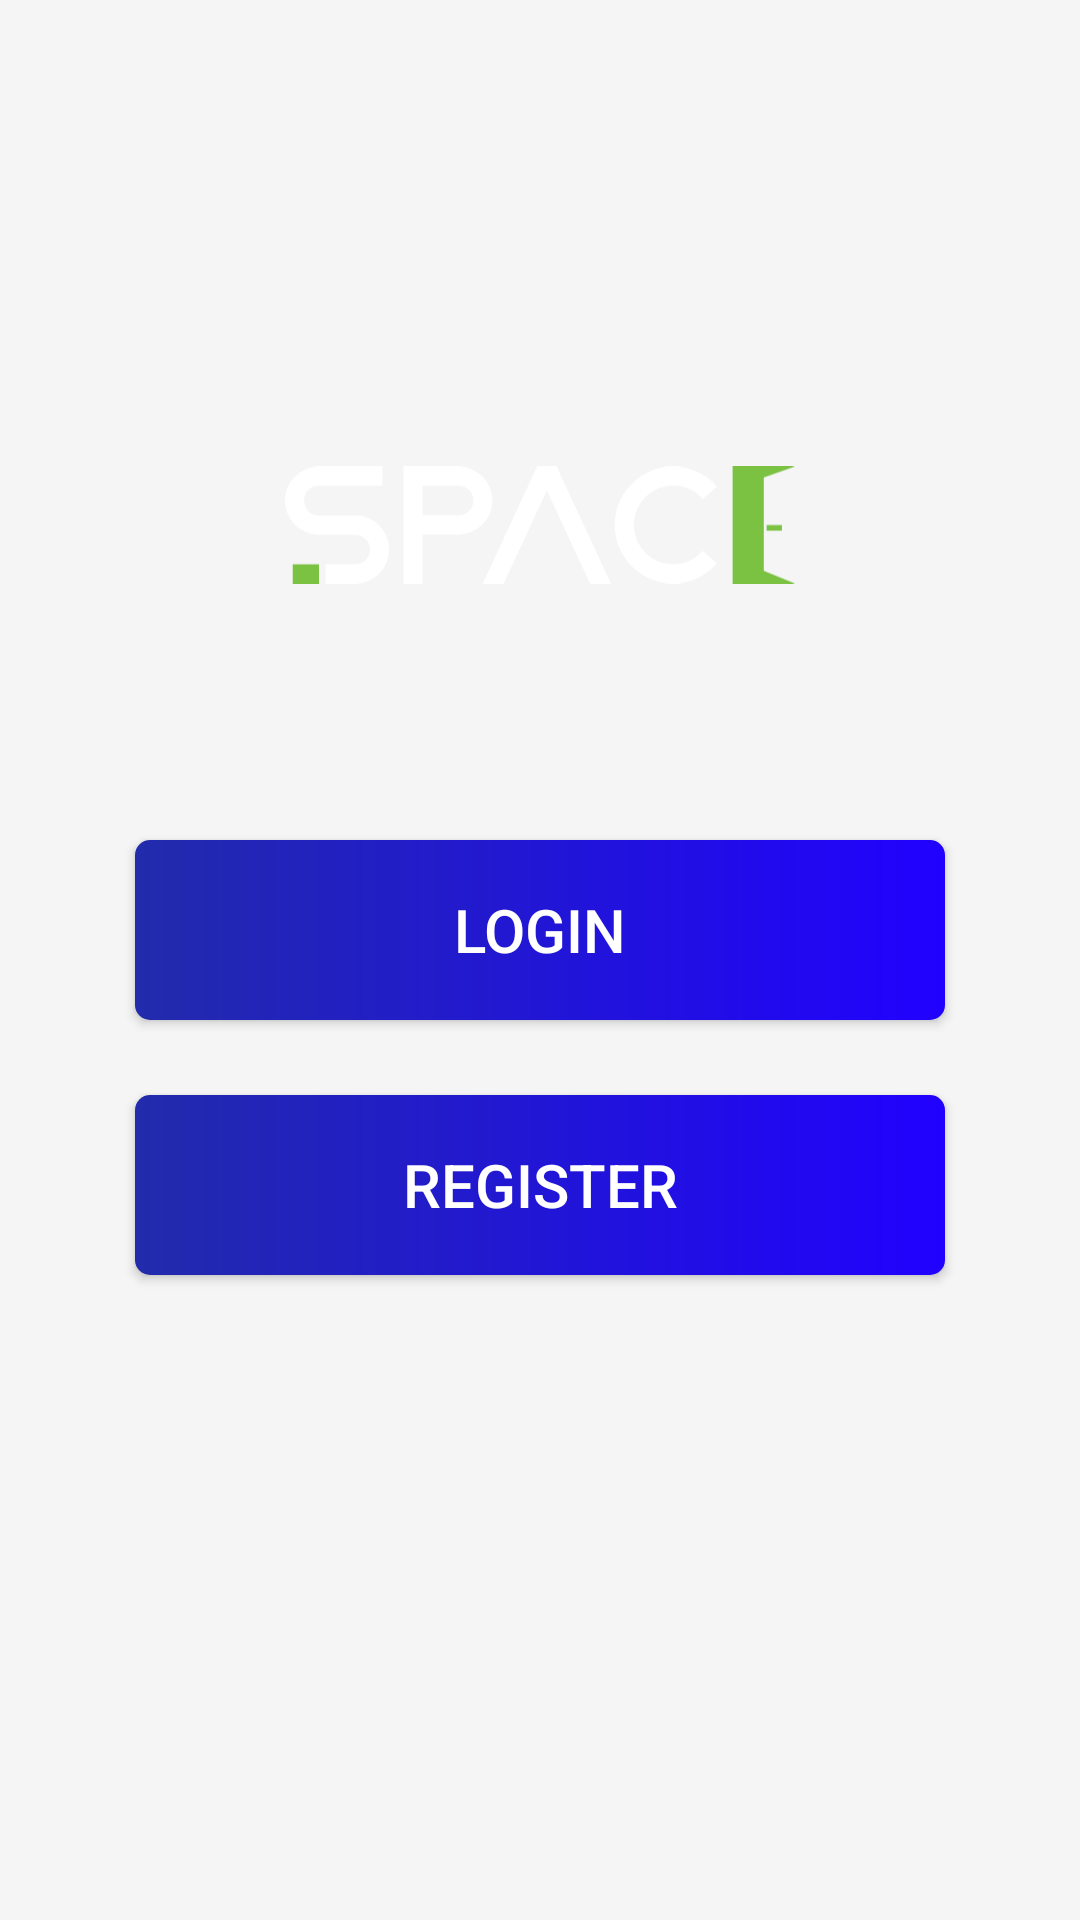

This screen was rendered from an Android layout file. Write that file and the resources it references.
<!-- AndroidManifest.xml: application theme Theme.Space_ucas_ti_asmaSyam -->
<!-- res/layout/activity_choose_login_or_reg.xml -->
<?xml version="1.0" encoding="utf-8"?>
<androidx.constraintlayout.widget.ConstraintLayout xmlns:android="http://schemas.android.com/apk/res/android"
    xmlns:app="http://schemas.android.com/apk/res-auto"
    xmlns:tools="http://schemas.android.com/tools"
    android:layout_width="match_parent"
    android:layout_height="match_parent"
    tools:context=".ChooseLoginOrRegActivity"
    android:background="#F6F5F5">

    <ImageView
        android:id="@+id/logo_image"
        android:layout_width="170dp"
        android:layout_height="150dp"
        android:layout_marginTop="100dp"
        android:src="@drawable/logo_space_image"
        app:layout_constraintEnd_toEndOf="parent"
        app:layout_constraintStart_toStartOf="parent"
        app:layout_constraintTop_toTopOf="parent"/>

    <Button
        android:id="@+id/btn_login"
        android:layout_width="270dp"
        android:layout_height="60dp"
        android:layout_marginTop="30dp"
        android:background="@drawable/buttonshape"
        app:layout_constraintEnd_toEndOf="parent"
        app:layout_constraintStart_toStartOf="parent"
        app:layout_constraintTop_toBottomOf="@id/logo_image"
        android:text="Login"
        android:textColor="@color/white"
        android:textSize="20sp"

        />

    <Button
        android:id="@+id/btn_register"
        android:layout_width="270dp"
        android:layout_height="60dp"
        android:layout_marginTop="25dp"
        android:background="@drawable/buttonshape"
        android:text="Register"
        android:textColor="@color/white"
        android:textSize="20sp"
        app:layout_constraintEnd_toEndOf="parent"
        app:layout_constraintStart_toStartOf="parent"
        app:layout_constraintTop_toBottomOf="@id/btn_login" />

</androidx.constraintlayout.widget.ConstraintLayout>
<!-- resources referenced by this layout -->
<resources>
  <!-- drawable buttonshape (drawable) -->
  <?xml version="1.0" encoding="utf-8"?>
  <shape xmlns:android="http://schemas.android.com/apk/res/android">
  
      <solid android:color="#2509E5" />
  
      <corners android:radius="5dp" />
      <gradient
          android:startColor="#222bab"
          android:endColor="#2101ff" />
  
  </shape>
  <!-- drawable logo_space_image (drawable) -->
  <vector xmlns:android="http://schemas.android.com/apk/res/android"
      android:width="184.25dp"
      android:height="42.18dp"
      android:viewportWidth="184.25"
      android:viewportHeight="42.18">
    <group>
      <clip-path
          android:pathData="M-71.19,-446.12h841.89v595.28h-841.89z"/>
      <path
          android:pathData="M34.04,21.25a11.78,11.78 0,0 0,-8.66 -3.58L12.24,17.67a5.36,5.36 0,0 1,-5.34 -5.34,5.22 5.22,0 0,1 1.57,-3.82 5.17,5.17 0,0 1,3.78 -1.57h22.93v-6.9L12.24,0.04a12.26,12.26 0,0 0,0 24.52L25.38,24.56a5.34,5.34 0,0 1,0 10.69L14.66,35.25v6.9L25.38,42.15a12.25,12.25 0,0 0,8.66 -20.9"
          android:fillColor="#fff"/>
      <path
          android:pathData="M62.71,0.04a12.22,12.22 0,1 1,0 24.44h-13v17.67L42.81,42.15L42.81,0.04ZM62.71,17.58a5.18,5.18 0,0 0,3.77 -1.55,5.3 5.3,0 0,0 0,-7.54 5.18,5.18 0,0 0,-3.77 -1.55h-13v10.65Z"
          android:fillColor="#fff"/>
      <path
          android:pathData="M140.2,6.88a14.18,14.18 0,0 0,0 28.36,14.22 14.22,0 0,0 10.69,-4.87l5.17,4.53a21.1,21.1 0,0 1,-7.18 5.37,20.71 20.71,0 0,1 -8.68,1.88 20.35,20.35 0,0 1,-10.6 -2.85,21.56 21.56,0 0,1 -7.63,-7.63 21.18,21.18 0,0 1,0 -21.2,21.58 21.58,0 0,1 7.63,-7.63 20.36,20.36 0,0 1,10.6 -2.84,20.71 20.71,0 0,1 8.68,1.88 21.34,21.34 0,0 1,7.18 5.32l-5.17,4.57A14.22,14.22 0,0 0,140.2 6.88"
          android:fillColor="#fff"/>
      <path
          android:pathData="M184.25,0.04l-22.54,0l0,42.11l22.54,0l-11.27,-4.59l0,-33.6l11.27,-3.92z"
          android:fillColor="#7bc142"/>
      <path
          android:pathData="M173.99,21.1h5.53v2.02h-5.53z"
          android:fillColor="#7bc142"/>
      <path
          android:pathData="M2.76,35.25h9.55v6.9h-9.55z"
          android:fillColor="#7bc142"/>
      <path
          android:pathData="M117.76,42.18l-7.54,0l-15.62,-33.54l-15.62,33.54l-7.53,0l19.38,-41.63l0.25,-0.54l7.04,0l0.25,0.54l19.39,41.63z"
          android:fillColor="#fff"/>
    </group>
  </vector>
  <style name="Theme.Space_ucas_ti_asmaSyam" parent="Base.Theme.Space_ucas_ti_asmaSyam" />
  <style name="Base.Theme.Space_ucas_ti_asmaSyam" parent="Theme.Material3.DayNight.NoActionBar">
          
          
      </style>
  <!-- not gathered from this repository: default colours our renderer supplied (Android Studio template values) -->
  <color name="white">#FFFFFFFF</color>
</resources>
